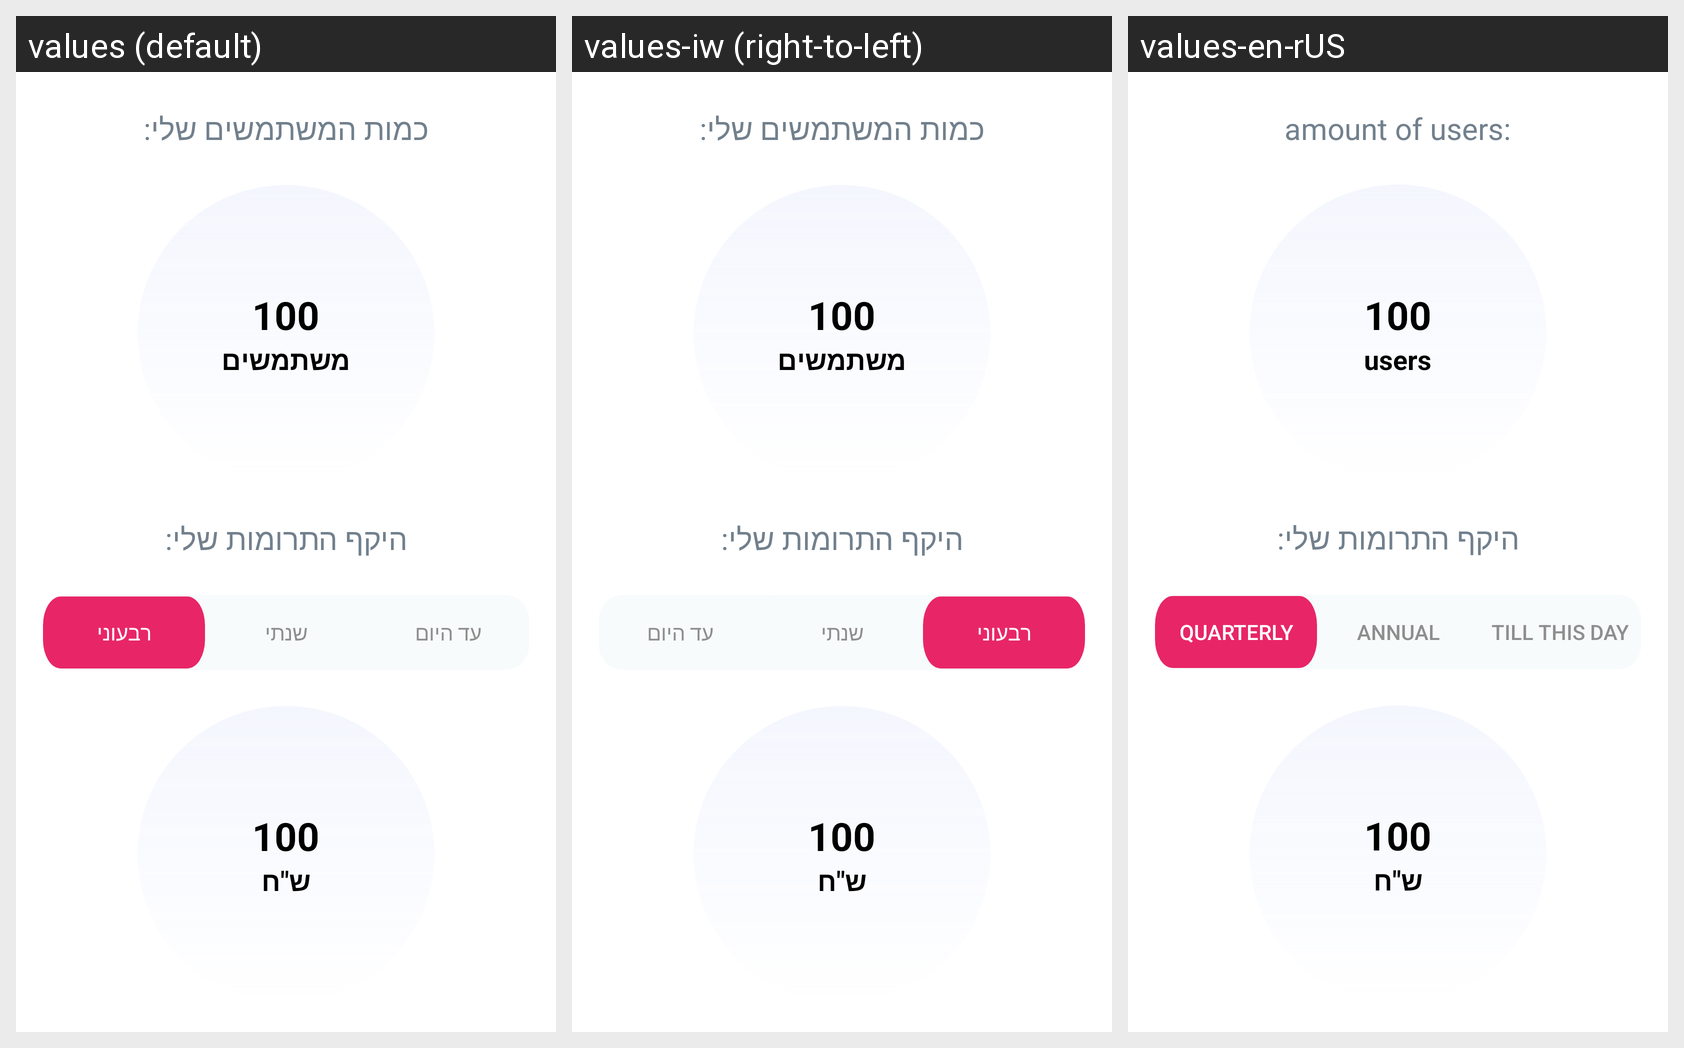

The Android screen above is rendered under several locales of the same app. Produce the string resources it draws, with the default and per-locale values.
Android screen res/layout/fragment_my_area_association_donation.xml rendered under 3 locales, left to right: values (default), values-iw (right-to-left), values-en-rUS. Device: Nexus 5 (rendered at 1080×1920; each locale shown at half size, 540×960, under a caption strip naming it); theme Theme.Choobudo.
Strings drawn on this screen, with the default value and each locale's value (text and hints the layout hard-codes, and strings that could not be matched under every locale, appear in the picture but are not listed):

sum_users
  values: כמות המשתמשים שלי:
  values-iw: כמות המשתמשים שלי:
  values-en-rUS: amount of users:

quarterly
  values: רבעוני
  values-iw: רבעוני
  values-en-rUS: quarterly

annual
  values: שנתי
  values-iw: שנתי
  values-en-rUS: annual

tillthisday
  values: עד היום
  values-iw: עד היום
  values-en-rUS: till this day

hundred
  values: 100
  values-iw: 100
  values-en-rUS: 100

users
  values: משתמשים
  values-iw: משתמשים
  values-en-rUS: users

extent_donation
  values: היקף התרומות שלי:
  values-iw: היקף התרומות שלי:
  values-en-rUS: היקף התרומות שלי:

type_money
  values: ש"ח
  values-iw: ש"ח
  values-en-rUS: ש"ח
